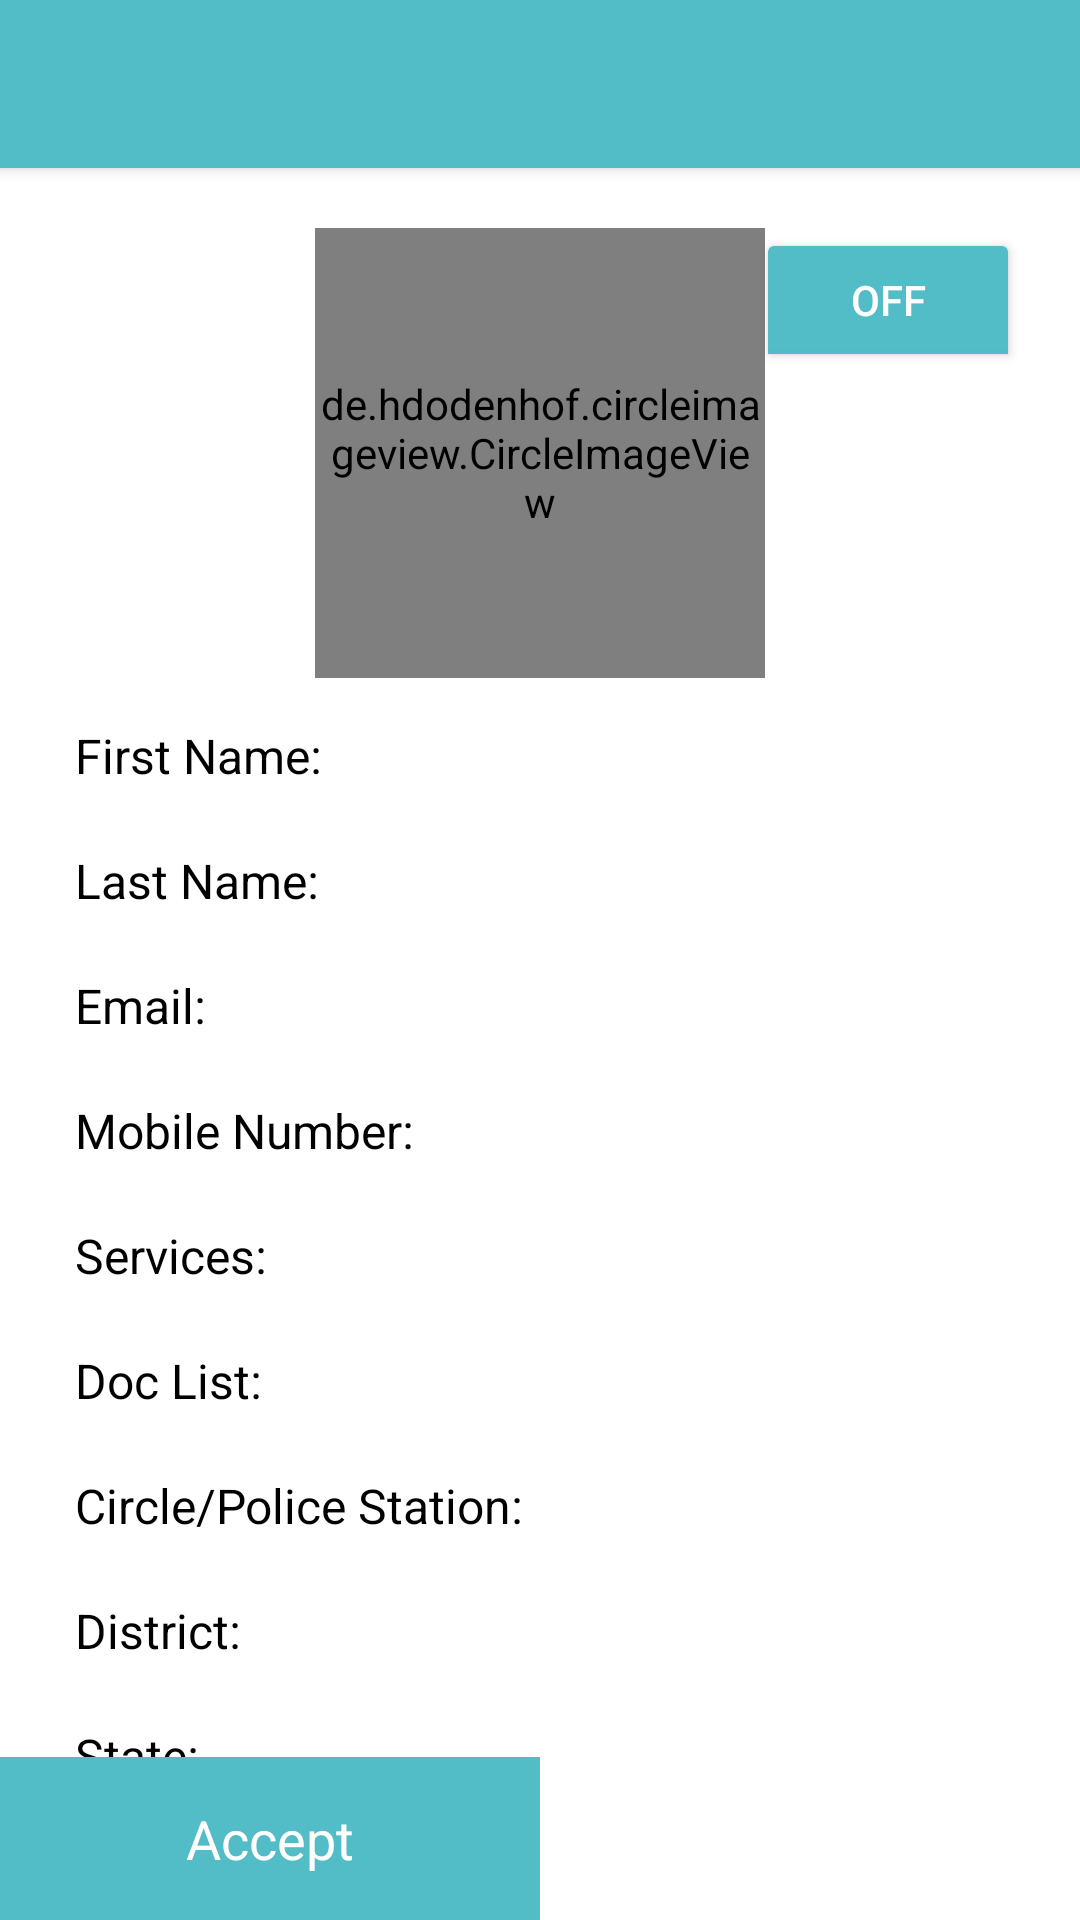

Reconstruct the res/layout file that produces this screen, plus the resources it refers to.
<!-- AndroidManifest.xml: application theme NoActionBar -->
<!-- res/layout/activity_xservice_man_details.xml -->
<?xml version="1.0" encoding="utf-8"?>
<LinearLayout xmlns:android="http://schemas.android.com/apk/res/android"
    android:layout_width="match_parent"
    android:layout_height="match_parent"
    xmlns:app="http://schemas.android.com/apk/res-auto"
    android:background="@color/white"
    android:orientation="vertical">
    <include layout="@layout/common_header"/>
    <android.support.v4.widget.NestedScrollView
        android:layout_width="match_parent"
        android:layout_height="0dp"
        android:layout_weight="1"
        android:fillViewport="true">
        <LinearLayout
            android:layout_width="match_parent"
            android:layout_height="match_parent"
            android:padding="15dp"
            android:orientation="vertical">
            <RelativeLayout
                android:layout_width="match_parent"
                android:layout_height="wrap_content"
                android:padding="5dp"
                android:background="@color/white">
                <de.hdodenhof.circleimageview.CircleImageView
                    android:id="@+id/ivUserImage"
                    android:layout_width="150dp"
                    android:layout_height="150dp"
                    android:layout_centerInParent="true"
                    android:src="@drawable/ic_launcher_background"
                    app:civ_border_width="2dp"
                    app:civ_border_color="@color/light_blue" />

                <ToggleButton
                    android:id="@+id/tbActive"
                    android:layout_width="wrap_content"
                    android:layout_height="wrap_content"
                    android:layout_alignParentRight="true"
                    android:backgroundTint="@color/colorPrimary"/>
            </RelativeLayout>
            <LinearLayout
                android:layout_width="match_parent"
                android:layout_height="wrap_content"
                android:padding="10dp"
                android:orientation="horizontal">
                <TextView
                    android:layout_width="0dp"
                    android:layout_weight="1"
                    android:layout_height="wrap_content"
                    android:text="First Name:"
                    android:textSize="16sp"
                    android:textColor="@color/black"/>
                <TextView
                    android:id="@+id/tvFirstName"
                    android:layout_width="0dp"
                    android:layout_weight="1"
                    android:layout_height="wrap_content"
                    android:text=""
                    android:textSize="16sp"
                    android:textColor="@color/black"/>
            </LinearLayout>
            <LinearLayout
                android:layout_width="match_parent"
                android:layout_height="wrap_content"
                android:padding="10dp"
                android:orientation="horizontal">
                <TextView
                    android:layout_width="0dp"
                    android:layout_weight="1"
                    android:layout_height="wrap_content"
                    android:text="Last Name:"
                    android:textSize="16sp"
                    android:textColor="@color/black"/>
                <TextView
                    android:id="@+id/tvLastName"
                    android:layout_width="0dp"
                    android:layout_weight="1"
                    android:layout_height="wrap_content"
                    android:text=""
                    android:textSize="16sp"
                    android:textColor="@color/black"/>
            </LinearLayout>
            <LinearLayout
                android:layout_width="match_parent"
                android:layout_height="wrap_content"
                android:padding="10dp"
                android:orientation="horizontal">
                <TextView
                    android:layout_width="0dp"
                    android:layout_weight="1"
                    android:layout_height="wrap_content"
                    android:text="Email:"
                    android:textSize="16sp"
                    android:textColor="@color/black"/>
                <TextView
                    android:id="@+id/tvEmail"
                    android:layout_width="0dp"
                    android:layout_weight="1"
                    android:layout_height="wrap_content"
                    android:text=""
                    android:textSize="16sp"
                    android:textColor="@color/black"/>
            </LinearLayout>
            <LinearLayout
                android:layout_width="match_parent"
                android:layout_height="wrap_content"
                android:padding="10dp"
                android:orientation="horizontal">
                <TextView
                    android:layout_width="0dp"
                    android:layout_weight="1"
                    android:layout_height="wrap_content"
                    android:text="Mobile Number:"
                    android:textSize="16sp"
                    android:textColor="@color/black"/>
                <TextView
                    android:id="@+id/tvMobileNo"
                    android:layout_width="0dp"
                    android:layout_weight="1"
                    android:layout_height="wrap_content"
                    android:text=""
                    android:textSize="16sp"
                    android:textColor="@color/black"/>
            </LinearLayout>
            <LinearLayout
                android:layout_width="match_parent"
                android:layout_height="wrap_content"
                android:padding="10dp"
                android:orientation="horizontal">
                <TextView
                    android:layout_width="0dp"
                    android:layout_weight="1"
                    android:layout_height="wrap_content"
                    android:text="Services:"
                    android:textSize="16sp"
                    android:textColor="@color/black"/>
                <TextView
                    android:id="@+id/tvServices"
                    android:layout_width="0dp"
                    android:layout_weight="1"
                    android:layout_height="wrap_content"
                    android:text=""
                    android:textSize="16sp"
                    android:textColor="@color/black"/>
            </LinearLayout>
            <LinearLayout
                android:layout_width="match_parent"
                android:layout_height="wrap_content"
                android:padding="10dp"
                android:orientation="horizontal">
                <TextView
                    android:layout_width="0dp"
                    android:layout_weight="1"
                    android:layout_height="wrap_content"
                    android:text="Doc List:"
                    android:textSize="16sp"
                    android:textColor="@color/black"/>
                <TextView
                    android:id="@+id/tvDocList"
                    android:layout_width="0dp"
                    android:layout_weight="1"
                    android:layout_height="wrap_content"
                    android:text=""
                    android:textSize="16sp"
                    android:textColor="@color/black"/>
            </LinearLayout>

            <LinearLayout
                android:layout_width="match_parent"
                android:layout_height="wrap_content"
                android:padding="10dp"
                android:orientation="horizontal">
                <TextView
                    android:layout_width="0dp"
                    android:layout_weight="1"
                    android:layout_height="wrap_content"
                    android:text="Circle/Police Station:"
                    android:textSize="16sp"
                    android:textColor="@color/black"/>
                <TextView
                    android:id="@+id/tvListName"
                    android:layout_width="0dp"
                    android:layout_weight="1"
                    android:layout_height="wrap_content"
                    android:text=""
                    android:textSize="16sp"
                    android:textColor="@color/black"/>
            </LinearLayout>
            <LinearLayout
                android:layout_width="match_parent"
                android:layout_height="wrap_content"
                android:padding="10dp"
                android:orientation="horizontal">
                <TextView
                    android:layout_width="0dp"
                    android:layout_weight="1"
                    android:layout_height="wrap_content"
                    android:text="District:"
                    android:textSize="16sp"
                    android:textColor="@color/black"/>
                <TextView
                    android:id="@+id/tvCity"
                    android:layout_width="0dp"
                    android:layout_weight="1"
                    android:layout_height="wrap_content"
                    android:text=""
                    android:textSize="16sp"
                    android:textColor="@color/black"/>
            </LinearLayout>
            <LinearLayout
                android:layout_width="match_parent"
                android:layout_height="wrap_content"
                android:padding="10dp"
                android:orientation="horizontal">
                <TextView
                    android:layout_width="0dp"
                    android:layout_weight="1"
                    android:layout_height="wrap_content"
                    android:text="State:"
                    android:textSize="16sp"
                    android:textColor="@color/black"/>
                <TextView
                    android:id="@+id/tvState"
                    android:layout_width="0dp"
                    android:layout_weight="1"
                    android:layout_height="wrap_content"
                    android:text=""
                    android:textSize="16sp"
                    android:textColor="@color/black"/>
            </LinearLayout>
        </LinearLayout>
    </android.support.v4.widget.NestedScrollView>
    <LinearLayout
        android:id="@+id/llActions"
        android:layout_width="match_parent"
        android:layout_height="wrap_content"
        android:orientation="horizontal">
        <TextView
            android:id="@+id/tvAccept"
            android:layout_width="0dp"
            android:layout_weight="1"
            android:padding="15dp"
            android:layout_height="match_parent"
            android:text="Accept"
            android:textColor="@color/white"
            android:textSize="18sp"
            android:background="@color/colorPrimary"
            android:layout_gravity="center"
            android:gravity="center"/>

        <TextView
            android:id="@+id/tvReject"
            android:layout_width="0dp"
            android:layout_weight="1"
            android:layout_height="match_parent"
            android:padding="15dp"
            android:text="Reject"
            android:textColor="@color/white"
            android:textSize="18sp"
            android:background="@color/gray"
            android:layout_gravity="center"
            android:gravity="center"/>
    </LinearLayout>
</LinearLayout>
<!-- res/layout/common_header.xml (included above) -->
<?xml version="1.0" encoding="utf-8"?>
<LinearLayout xmlns:android="http://schemas.android.com/apk/res/android"
    android:layout_width="match_parent"
    android:layout_height="?attr/actionBarSize"
    android:background="@color/colorPrimary"
    android:elevation="3dp"
    android:orientation="horizontal">

    <ImageView
        android:id="@+id/ivBack"
        android:layout_width="wrap_content"
        android:layout_height="wrap_content"
        android:layout_gravity="center_vertical"
        android:padding="15dp"
        android:src="@drawable/ic_back" />

    <TextView
        android:id="@+id/tvTitle"
        android:layout_width="0dp"
        android:layout_height="wrap_content"
        android:layout_gravity="center_vertical"
        android:layout_weight="1"
        android:gravity="center_vertical"
        android:text=""
        android:textColor="@color/white"
        android:textSize="17sp"
        android:textStyle="bold" />
</LinearLayout>
<!-- resources referenced by this layout -->
<resources>
  <color name="black">#000000</color>
  <color name="colorPrimary">#52bcc7</color>
  <color name="white">#FFFFFF</color>
  <style name="NoActionBar" parent="Theme.AppCompat.NoActionBar">
          <item name="android:windowActionBar">false</item>
          <item name="android:windowNoTitle">true</item>
          <item name="colorPrimary">@color/colorPrimary</item>
          <item name="colorPrimaryDark">@color/colorPrimaryDark</item>
          <item name="colorAccent">@color/colorAccent</item>
      </style>
  <color name="colorPrimaryDark">#FF15C6D9</color>
  <color name="colorAccent">#FFE0B2</color>
</resources>
